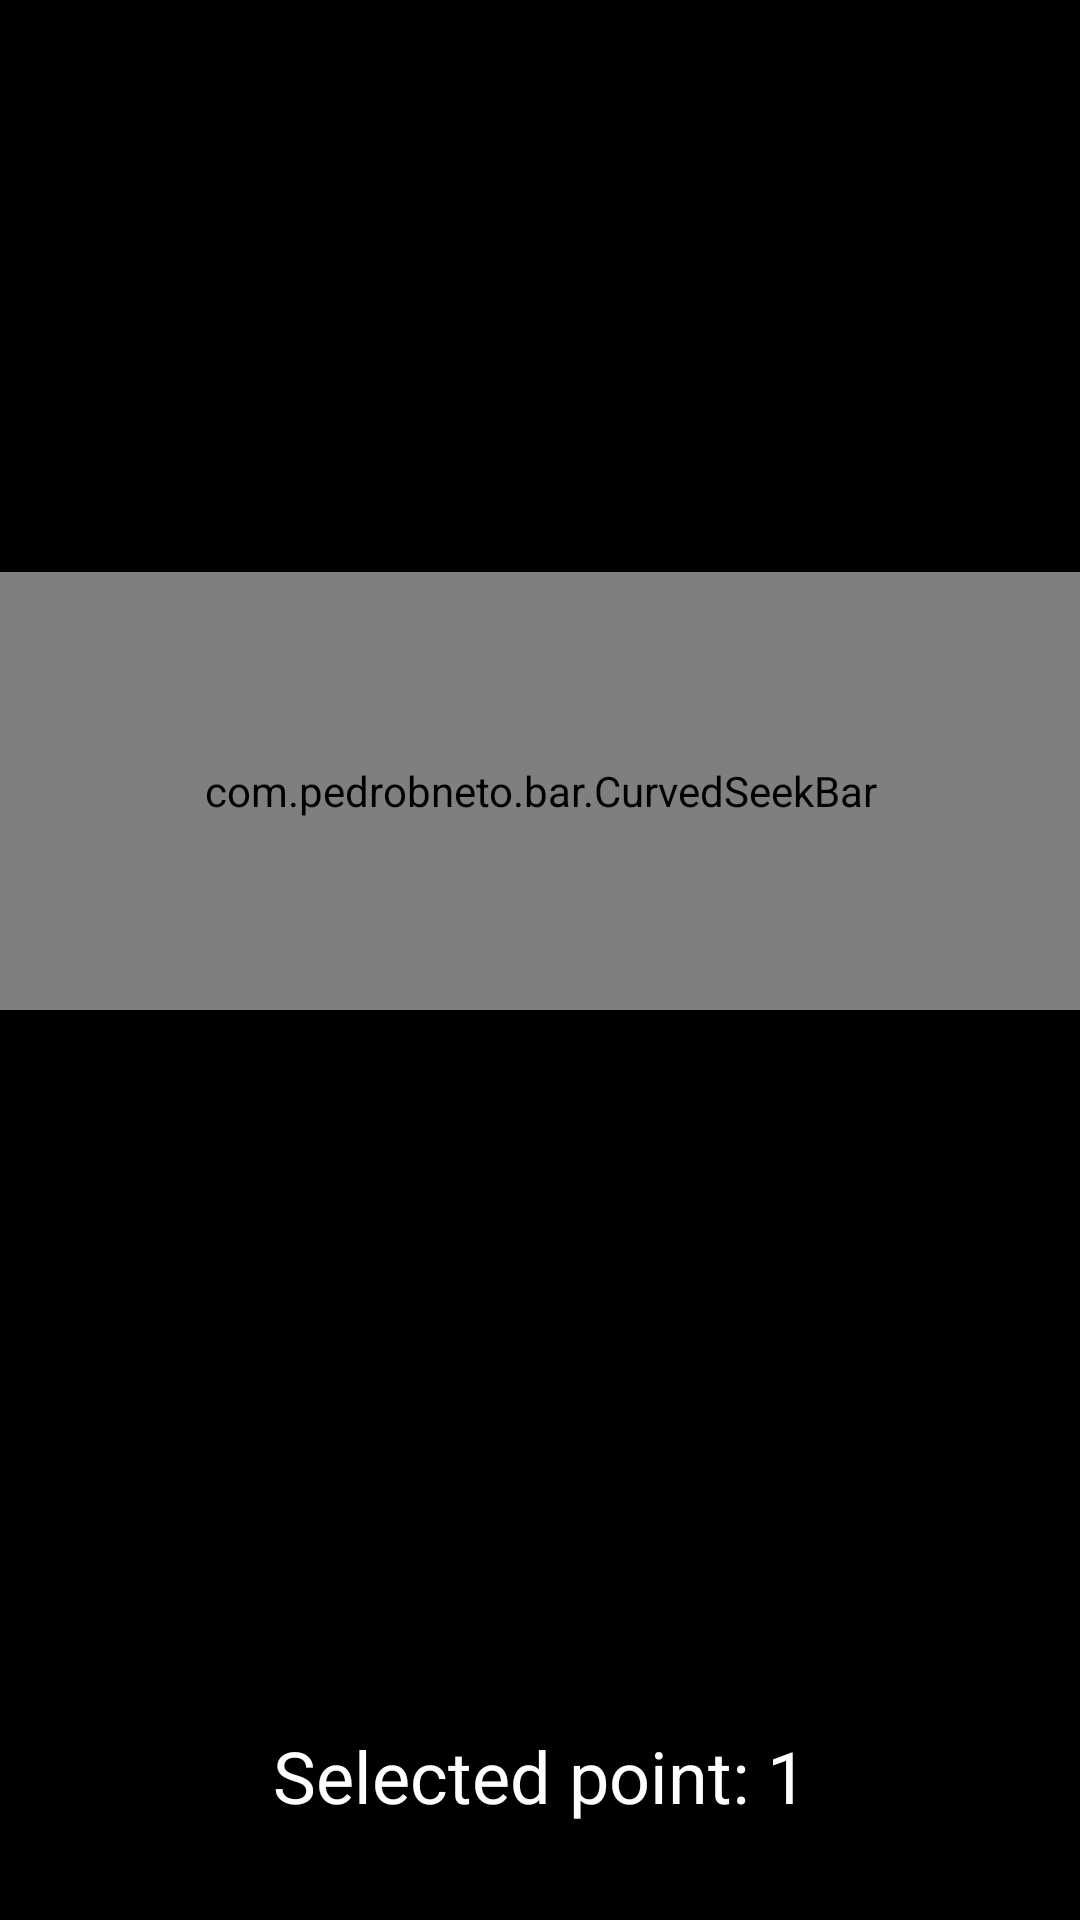

Here is an Android app screen rendered from its layout file. Give the layout XML and the strings, colors and styles it references.
<!-- AndroidManifest.xml: application theme Theme.CurvedSeekBar -->
<!-- res/layout/activity_main.xml -->
<?xml version="1.0" encoding="utf-8"?>
<LinearLayout xmlns:android="http://schemas.android.com/apk/res/android"
    xmlns:app="http://schemas.android.com/apk/res-auto"
    xmlns:tools="http://schemas.android.com/tools"
    android:id="@+id/root"
    android:layout_width="match_parent"
    android:layout_height="match_parent"
    android:background="@color/black"
    android:orientation="vertical"
    tools:context=".SampleActivity">

    <Space
        android:layout_width="match_parent"
        android:layout_height="0dp"
        android:layout_weight="1" />

    <com.pedrobneto.bar.CurvedSeekBar
        android:id="@+id/seek_bar"
        style="@style/BezierSeekBar"
        android:layout_width="match_parent"
        android:layout_height="146dp"
        app:barColor="#FFCE2E"
        app:highlightColor="#FFC700"
        app:handlerColor="#FFFFFF"
        app:segments="3"
        app:anchorX1="47.5"
        app:anchorX2="204.5"
        app:anchorY1="15.5"
        app:anchorY2="95.5"
        app:finalX="392.5"
        app:finalY="101.6"
        app:maxHighlightAlpha="0.3"
        app:graphMarginTop="36dp"
        app:segmentDivider="0.5dp" />

    <Space
        android:layout_width="match_parent"
        android:layout_height="0dp"
        android:layout_weight="1" />

    <TextView
        android:id="@+id/top_text_view"
        android:layout_width="match_parent"
        android:layout_height="wrap_content"
        android:gravity="center_horizontal"
        android:textColor="@color/white"
        android:textSize="24sp"
        tools:text="Points: 5" />

    <TextView
        android:id="@+id/bottom_text_view"
        android:layout_width="match_parent"
        android:layout_height="wrap_content"
        android:layout_marginTop="16dp"
        android:layout_marginBottom="32dp"
        android:gravity="center_horizontal"
        android:text="Selected point: 1"
        android:textColor="@color/white"
        android:textSize="24sp"
        tools:ignore="HardcodedText" />

</LinearLayout>
<!-- resources referenced by this layout -->
<resources>
  <color name="black">#FF000000</color>
  <color name="white">#FFFFFFFF</color>
  <style name="Theme.CurvedSeekBar" parent="Theme.MaterialComponents.DayNight.NoActionBar">
          
          <item name="colorPrimary">@color/purple_500</item>
          <item name="colorPrimaryVariant">@color/purple_700</item>
          <item name="colorOnPrimary">@color/white</item>
          
          <item name="colorSecondary">@color/teal_200</item>
          <item name="colorSecondaryVariant">@color/teal_700</item>
          <item name="colorOnSecondary">@color/black</item>
          
          <item name="android:statusBarColor" tools:targetApi="l">?attr/colorPrimaryVariant</item>
          
      </style>
  <color name="purple_500">#FFFFCD29</color>
  <color name="purple_700">#FFFFCD29</color>
  <color name="teal_200">#FF03DAC5</color>
  <color name="teal_700">#FF018786</color>
</resources>
